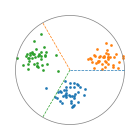

Python code for this plot:
# import numpy as np
# import matplotlib.pyplot as plt
#
# # 设置随机种子以复现
# np.random.seed(42)
#
# # 1. 定义三个簇的参数（簇心和协方差）
# means = [(0, 0), (5, 5), (-5, 5)]
# cov = np.array([[3.0, 0], [0, 1.5]])
# n_samples = 40
# outlier_ratio = 0.10
#
# # 2. 生成数据
# clusters, labels = [], []
# for i, mu in enumerate(means):
#     pts = np.random.multivariate_normal(mu, cov, size=n_samples)
#     # 边界外来点
#     n_out = int(n_samples * outlier_ratio)
#     eigvals, _ = np.linalg.eig(cov)
#     r_min, r_max = np.sqrt(eigvals.max())*2.0, np.sqrt(eigvals.max())*2.5
#     outliers = []
#     while len(outliers) < n_out:
#         other = np.random.choice([j for j in range(3) if j != i])
#         p = np.random.multivariate_normal(means[other], cov)
#         if r_min <= np.linalg.norm(p - mu) <= r_max:
#             outliers.append(p)
#     clusters.append(np.vstack([pts, outliers]))
#     labels += [i] * (n_samples + n_out)
#
# all_pts = np.vstack(clusters)
# labels = np.array(labels)
# colors = ['C0', 'C1', 'C2']
#
# # 3. 绘图
# fig, ax = plt.subplots(figsize=(1.5,1.5))
#
# for i in range(3):
#     pts = all_pts[labels == i]
#     ax.scatter(pts[:, 0], pts[:, 1], s=1, color=colors[i], alpha=1)
#
# # 4. 外框圆 + 三条虚线分割线
# center = np.mean(all_pts, axis=0)
# r = np.max(np.linalg.norm(all_pts - center, axis=1))
# circle = plt.Circle(center, r, edgecolor='gray', facecolor='none', linewidth=0.5)
# ax.add_patch(circle)
#
# angles = [0, 2*np.pi/3, 4*np.pi/3]
# for angle, col in zip(angles, colors):
#     x1 = center[0] + r * np.cos(angle)
#     y1 = center[1] + r * np.sin(angle)
#     ax.plot([center[0], x1], [center[1], y1],
#             linestyle='--',  linewidth=0.5)
#
# # 5. 去除坐标轴和边框
# ax.set_xticks([])
# ax.set_yticks([])
# for spine in ax.spines.values():
#     spine.set_visible(False)
#
# plt.tight_layout()
# plt.show()




import numpy as np
import matplotlib.pyplot as plt

# 设置随机种子以复现
np.random.seed(42)

# 参数
means = [(0, 0), (5, 5), (-5, 5)]
cov = np.array([[3.0, 0], [0, 1.5]]) * 0.6  # 缩小协方差，使簇更紧凑
n_samples = 40
outlier_ratio = 0.0  # 取消边界外来点，确保所有样本都属于正确簇
n_out = int(n_samples * outlier_ratio)
cluster_size = n_samples + n_out

# 生成数据并记录 global 索引与真实标签
clusters = []
labels = []
for i, mu in enumerate(means):
    # 正常高斯样本
    pts_norm = np.random.multivariate_normal(mu, cov, size=n_samples)
    # 无 outliers
    pts_all = pts_norm
    clusters.append(pts_all)
    labels += [i] * pts_all.shape[0]

# 合并
all_pts = np.vstack(clusters)
labels = np.array(labels)

# 计算全局中心与各点极角
center = all_pts.mean(axis=0)
phis = np.arctan2(all_pts[:,1] - center[1],
                  all_pts[:,0] - center[0]) % (2*np.pi)

# 边界线角度（0, 120, 240 度）
angles = np.array([0, 2*np.pi/3, 4*np.pi/3])

# 可视化
fig, ax = plt.subplots(figsize=(1.5, 1.5))
colors = ['C0','C1','C2']

# 绘制散点
for i in range(3):
    pts = all_pts[labels == i]
    ax.scatter(pts[:,0], pts[:,1], s=1, color=colors[i], alpha=0.9)

# 外框圆 + 三条虚线分割线
r = np.linalg.norm(all_pts - center, axis=1).max()
circle = plt.Circle(center, r, edgecolor='gray', facecolor='none', linewidth=0.5)
ax.add_patch(circle)
for angle, col in zip(angles, colors):
    x1 = center[0] + r * np.cos(angle)
    y1 = center[1] + r * np.sin(angle)
    ax.plot([center[0], x1], [center[1], y1],
            linestyle='--', linewidth=0.5, color=col)

# 隐藏坐标轴与边框
ax.set_xticks([]); ax.set_yticks([])
for spine in ax.spines.values(): spine.set_visible(False)

plt.tight_layout()
plt.show()
